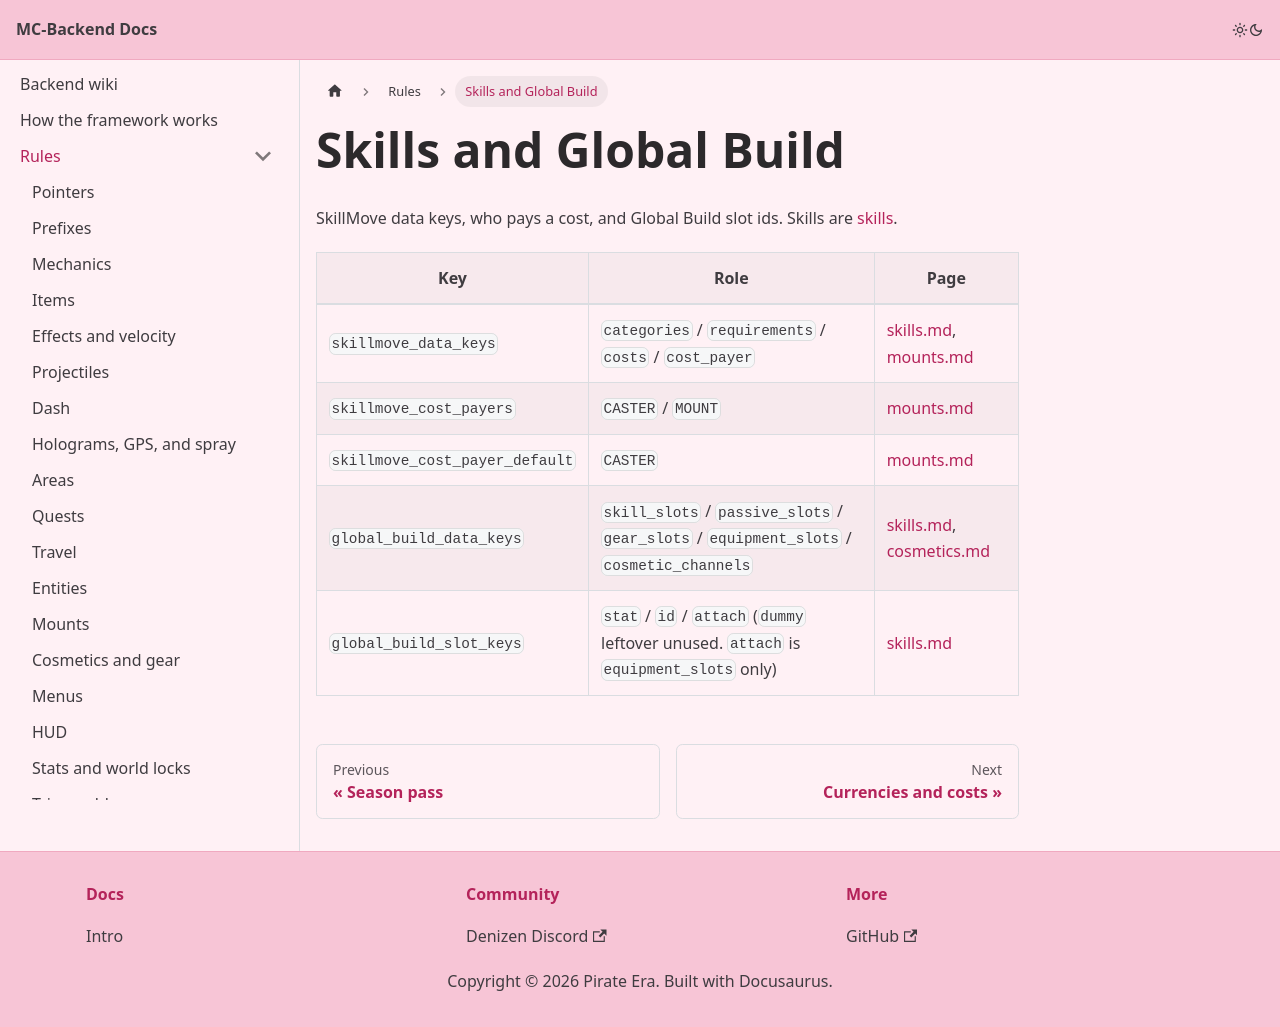

repository: Pirate-Era-Network/MC-Backend-Docs · page: rules/skills.html · generator: docusaurus

---
sidebar_position: 23
---

# Skills and Global Build

SkillMove data keys, who pays a cost, and Global Build slot ids. Skills are [skills](../skills.md).

| Key | Role | Page |
| --- | --- | --- |
| `skillmove_data_keys` | `categories` / `requirements` / `costs` / `cost_payer` | [skills.md](../skills.md), [mounts.md](../mounts.md) |
| `skillmove_cost_payers` | `CASTER` / `MOUNT` | [mounts.md](../mounts.md) |
| `skillmove_cost_payer_default` | `CASTER` | [mounts.md](../mounts.md) |
| `global_build_data_keys` | `skill_slots` / `passive_slots` / `gear_slots` / `equipment_slots` / `cosmetic_channels` | [skills.md](../skills.md), [cosmetics.md](../cosmetics.md) |
| `global_build_slot_keys` | `stat` / `id` / `attach` (`dummy` leftover unused. `attach` is `equipment_slots` only) | [skills.md](../skills.md) |
